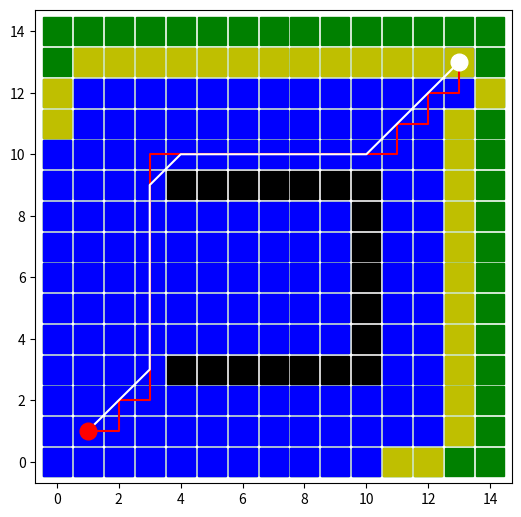

Python code for this plot:
import matplotlib.pyplot as plt
import math

class Peak:
    def __init__(self,x,y):
        self.x = x
        self.y = y
        self.parent=None
        self.g=None
        self.h=None
        
    def add_to_front(self,front):
        front.append(self)
    def del_from_front(self,front):
        front.remove(self)
    def add_to_explored(self,table,explored):
        explored.append(self)

    def show_param(self):
        print('x=',self.x,'y=',self.y,' parent=',self.parent.x,self.parent.y,' g=',self.g,' h=',self.h)

def show(ls):
    for i in ls:
        print(i.x,i.y)
            #,'',i.parent.x,i.parent.y,'',i.g,i.h)
    #print('__')
        
def evclide(first,second):
    return math.hypot(first.x - second.x,second.y - first.y)

def manhettn(first,second):
    return abs(first.x - second.x)+abs(second.y - first,y)

def get_front(table,peak):
    friend=[]
    for i in table:
        if (((i.x==peak.x-1 or i.x==peak.x+1) and i.y==peak.y) or ((i.y==peak.y-1 or i.y==peak.y+1) and i.x==peak.x)) and check(i,explored)==False:
            if check(i,front):    
                if i.g>peak.g+1:
                    i.g=peak.g+1
                    i.parent=peak
            else:
                i.g=peak.g+1
                i.parent=peak
            i.h=evclide(i,finish)
            friend.append(i)
    return friend

def check(point,li):
    for i in li:
        if point.x==i.x and point.y==i.y:
            return True
    return False

    
def add_new_to_front(front,new):
    for i in new:
        if front.count(i)==0 and check(i,explored)==False:
            i.add_to_front(front)
            
def choose_step(front):
    if len(front)==0:
        return None
    point=front[0]
    for i in front:
        if (i.g+i.h)<=(point.g+point.h):
            point=i
    return point

#ищет маршрут от старта к финишу
def path_find(start,finish,explored):
    while path[-1].x!=start.x or path[-1].y!=start.y:
        for i in explored:
            if path[-1].x==i.x and path[-1].y==i.y:
                path.append(i.parent)
                break
            
#отпимизация поворотов (предпологаем, что нужно их минимальное количество, а не угол)
b=round(math.sqrt(2),3)
def path_optimal(path):
    for i in range(len(path)):
        if i<(len(path)-2):
            if round(evclide(path[i],path[i+2]),3)==b:
               path.pop(i+1)
        
#размеры сетки      
row=15
col=15
'''
stone=[Peak(1,2),Peak(2,2),Peak(3,2),Peak(4,2),Peak(5,2),Peak(8,9),
        Peak(9,8),Peak(10,7),Peak(6,6),Peak(7,5),Peak(6,0),
        Peak(5,7),Peak(7,10),Peak(6,11),Peak(8,4),Peak(6,1)]
'''
stone=[
        Peak(4,3),Peak(5,3),Peak(6,3),Peak(7,3),Peak(8,3),Peak(9,3),Peak(10,3),
        Peak(4,9),Peak(5,9),Peak(6,9),Peak(7,9),Peak(8,9),Peak(9,9),Peak(10,9),
        Peak(10,4),Peak(10,5),Peak(10,6),Peak(10,7),Peak(10,8)
        ]
'''
stone=[
        Peak(1,3),Peak(1,4),Peak(1,5),Peak(1,6),
        Peak(5,3),Peak(5,4),Peak(5,5),Peak(5,6),
        Peak(7,3),Peak(7,4),Peak(7,5),Peak(7,6),
        Peak(9,3),Peak(9,4),Peak(9,5),Peak(9,6),
        Peak(13,3),Peak(13,4),Peak(13,5),Peak(13,6),
        Peak(2,3),Peak(4,3),Peak(3,4),Peak(3,5),
        Peak(8,8),Peak(8,9),Peak(8,10),Peak(8,11),
        Peak(11,8),Peak(11,9),Peak(11,10),Peak(11,11),
        Peak(3,8),Peak(3,9),Peak(3,10),Peak(3,11),
        Peak(6,8),Peak(6,9),Peak(6,10),Peak(6,11),
        Peak(9,8),Peak(10,8),Peak(9,11),Peak(10,11),
        Peak(4,10),Peak(5,9),
        Peak(8,4),Peak(8,6),Peak(11,3),Peak(11,5),Peak(11,6),Peak(12,3),Peak(12,5)
        ]
'''
#список неисследованных точек сетки
table=[]
#точки старта и финиша
start=Peak(1,1)
start.g=0
start.h=0
start.parent=Peak(-1,-1)
finish=Peak(13,13)
#список "фронта" исследования
front=[]
#список исследованных точек сетки
explored=[]
#искомый путь
path=[finish]

#создаем поле точек
for i in range(row):
    for j in range(col):
        peak=Peak(i,j)
        peak.parent=Peak(-1,-1)
        peak.g=0
        peak.h=0
        table.append(peak)
#убираем из поля точек точки-препятствия, по которым ходить нельзя        
for i in stone:
    for j in table:
        if i.x==j.x and i.y==j.y:
            table.remove(j)
            break
#show(table)

start.add_to_front(front)

while len(front)!=0:
    #print('FRONT')
    #show(front)
    #print('__')
    step=choose_step(front)
    step.show_param()
    if (step.x==finish.x) and (step.y==finish.y):
        step.add_to_explored(table,explored)
        print('FIND!')
        break
    new=get_front(table,step)
    #show(new)
    add_new_to_front(front,new)
    step.del_from_front(front)
    step.add_to_explored(table,explored)
    #print("EXPLORED")
    #show(explored)
    #print("____")
    
if len(front)==0:  
    print('NO WAY!')

path_find(start,finish,explored)
    
#подготовка данных для графика визуализации
def make_plot_data(point_list):
    x=[]
    y=[]
    data=[]
    for i in point_list:
        x.append(i.x)
        y.append(i.y)
    data.append(x)
    data.append(y)
    return data
        
    
#print(path)
plt.figure(figsize=(0.41*col, 0.41*row))
#plt.tick_params(which='major', length=10, width=10)

data=make_plot_data(table)
plt.plot(data[0],data[1],'gs',markersize=20)
data=make_plot_data(explored)
plt.plot(data[0],data[1],'bs',markersize=20)
data=make_plot_data(front)
plt.plot(data[0],data[1],'ys',markersize=20)
data=make_plot_data(stone)
plt.plot(data[0],data[1],'ks',markersize=20)

data=make_plot_data(path)
plt.plot(data[0],data[1],'r-')

path_optimal(path)
data=make_plot_data(path)
plt.plot(data[0],data[1],'w-')

#srart
plt.plot(start.x,start.y,'ro',markersize=12)
#finish
plt.plot(finish.x,finish.y,'wo',markersize=12)
plt.show()
